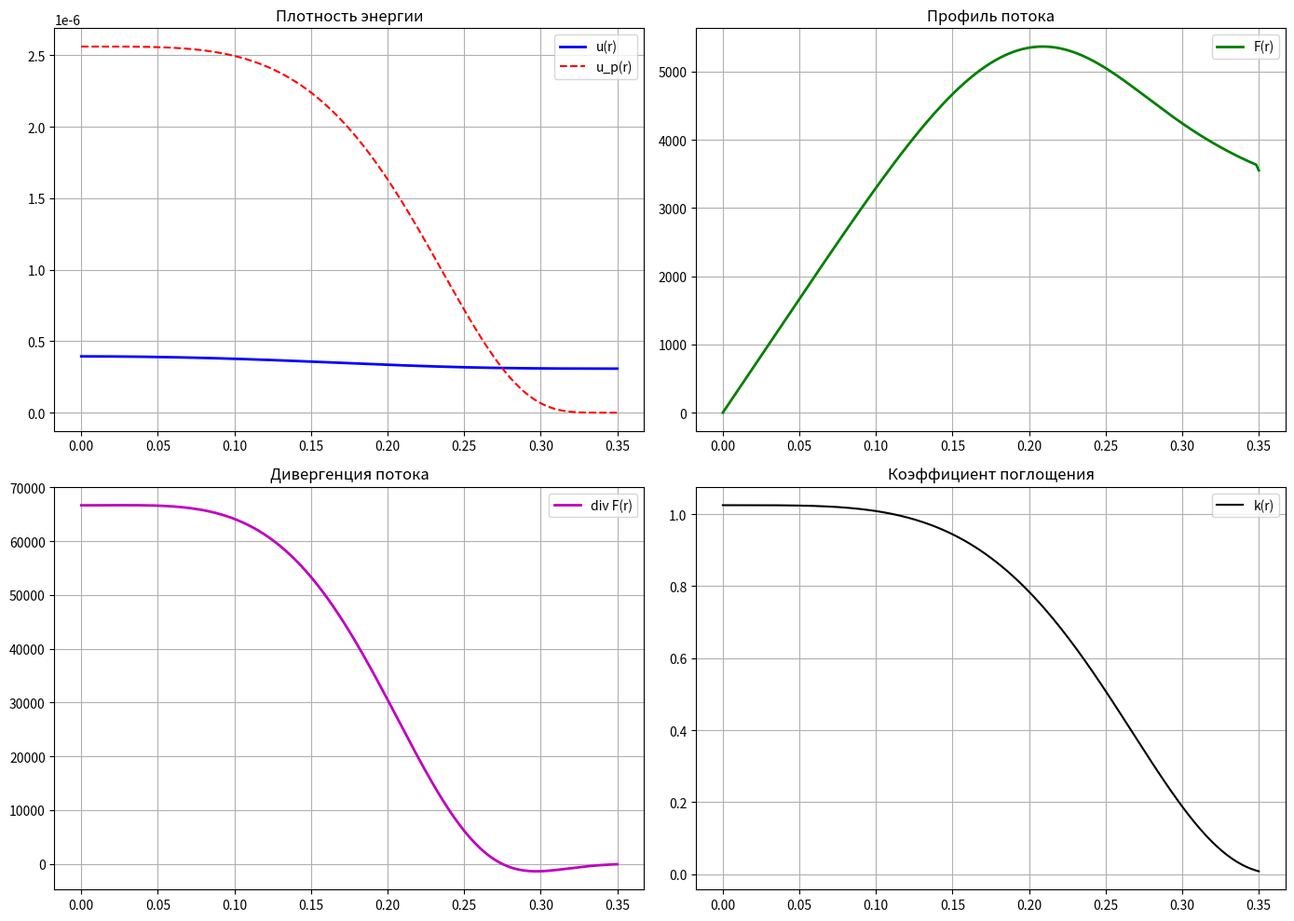

Source code (Python):
import math
import matplotlib.pyplot as plt

VARIANT = 1

R_CYL = 0.35
T_W, T_0 = 2000.0, 10000.0
P_VAL = 4.0
C_LIGHT = 3e10

TABLE_T = [2000, 3000, 4000, 5000, 6000, 7000, 8000, 9000, 10000]
TABLE_K = [
    8.200e-3, 2.768e-2, 6.560e-2, 1.281e-1, 2.214e-1, 3.516e-1, 5.248e-1,
    7.472e-1, 1.025e+0
]

if VARIANT == 2:
    TABLE_K = [
        1.600e+00, 5.400e+00, 1.280e+01, 2.500e+01, 4.320e+01, 6.860e+01,
        1.024e+02, 1.458e+02, 2.000e+02
    ]

TABLE_XI = [math.log(t) for t in TABLE_T]
TABLE_ETA = [math.log(k) for k in TABLE_K]


def temp(r):
    return (T_W - T_0) * ((r / R_CYL)**P_VAL) + T_0


def plank(T):
    return (3.084e-4) / (math.exp(4.799e4 / T) - 1.0)


def get_k(T):
    xi = math.log(T)
    if xi <= TABLE_XI[0]:
        eta = TABLE_ETA[0]
    elif xi >= TABLE_XI[-1]:
        eta = TABLE_ETA[-1]
    else:
        for i in range(len(TABLE_XI) - 1):
            if TABLE_XI[i] <= xi <= TABLE_XI[i + 1]:
                x1, x2, y1, y2 = TABLE_XI[i], TABLE_XI[
                    i + 1], TABLE_ETA[i], TABLE_ETA[i + 1]
                eta = y1 + (y2 - y1) * (xi - x1) / (x2 - x1)
                break
    return math.exp(eta)


def solve_by_balance_method(N=100):
    """Решает задачу методом баланса (разностная прогонка)."""
    h = R_CYL / N
    r = [i * h for i in range(N + 1)]
    k_vals = [get_k(temp(ri)) for ri in r]
    up_vals = [plank(temp(ri)) for ri in r]

    alpha = [0.0] * (N + 1)
    beta = [0.0] * (N + 1)

    r_05 = 0.5 * h
    k_05 = get_k(temp(r_05))

    B0 = 1.0 / (2.0 * k_05)
    C0 = B0 + (3.0 / 8.0) * (h**2) * k_vals[0]
    D0 = (3.0 / 8.0) * (h**2) * k_vals[0] * up_vals[0]

    alpha[1] = B0 / C0
    beta[1] = D0 / C0

    for i in range(1, N):
        r_ph, r_mh = r[i] + 0.5 * h, r[i] - 0.5 * h
        k_ph, k_mh = get_k(temp(r_ph)), get_k(temp(r_mh))

        Ai = r_mh / (h * k_mh)
        Bi = r_ph / (h * k_ph)
        Ci = Ai + Bi + 3.0 * h * r[i] * k_vals[i]
        Di = 3.0 * h * r[i] * k_vals[i] * up_vals[i]

        denom = Ci - Ai * alpha[i]
        alpha[i + 1] = Bi / denom
        beta[i + 1] = (Di + Ai * beta[i]) / denom

    u = [0.0] * (N + 1)
    r_Nh = R_CYL - 0.5 * h
    k_Nh = get_k(temp(r_Nh))

    AN = r_Nh / (h * k_Nh)
    CN = 1.17 * R_CYL + AN + 1.5 * h * R_CYL * k_vals[N]
    DN = 1.5 * h * R_CYL * k_vals[N] * up_vals[N]

    u[N] = (DN + AN * beta[N]) / (CN - AN * alpha[N])
    for i in range(N - 1, -1, -1):
        u[i] = alpha[i + 1] * u[i + 1] + beta[i + 1]

    return r, u, k_vals, up_vals


def calculate_fluxes(r, u, k_vals, up_vals):
    """Вычисляет поток F, его дивергенцию и сравнивает F(R) разными способами."""
    N = len(r) - 1
    h = R_CYL / N
    F = [0.0] * (N + 1)
    divF = [C_LIGHT * k_vals[i] * (up_vals[i] - u[i]) for i in range(N + 1)]

    for i in range(1, N):
        du_dr = (u[i + 1] - u[i - 1]) / (2.0 * h)
        F[i] = -(C_LIGHT / (3.0 * k_vals[i])) * du_dr

    du_dr_R = (3.0 * u[N] - 4.0 * u[N - 1] + u[N - 2]) / (2.0 * h)
    F[N] = -(C_LIGHT / (3.0 * k_vals[N])) * du_dr_R

    f_boundary = C_LIGHT * 0.39 * u[N]

    integral = sum((0.5 if (i == 0 or i == N) else 1.0) * r[i] * divF[i]
                   for i in range(N + 1)) * h
    f_integral = integral / R_CYL

    return F, divF, f_boundary, f_integral


def plot_all(r, u, up_vals, F, divF, k_vals):
    fig, axs = plt.subplots(2, 2, figsize=(14, 10))

    axs[0, 0].plot(r, u, 'b-', label='u(r)', linewidth=2)
    axs[0, 0].plot(r, up_vals, 'r--', label='u_p(r)')
    axs[0, 0].set_title('Плотность энергии')
    axs[0, 0].legend()
    axs[0, 0].grid(True)

    axs[0, 1].plot(r, F, 'g-', label='F(r)', linewidth=2)
    axs[0, 1].set_title('Профиль потока')
    axs[0, 1].legend()
    axs[0, 1].grid(True)

    axs[1, 0].plot(r, divF, 'm-', label='div F(r)', linewidth=2)
    axs[1, 0].set_title('Дивергенция потока')
    axs[1, 0].legend()
    axs[1, 0].grid(True)

    axs[1, 1].plot(r, k_vals, 'k-', label='k(r)')
    axs[1, 1].set_title('Коэффициент поглощения')
    axs[1, 1].legend()
    axs[1, 1].grid(True)

    plt.tight_layout()
    plt.show()


def main():
    print("ЗАДАЧА 3: МЕТОД КОНЕЧНЫХ РАЗНОСТЕЙ (БАЛАНС)")

    r, u, k_vals, up_vals = solve_by_balance_method(N=200)

    F, divF, f_target, f_int = calculate_fluxes(r, u, k_vals, up_vals)

    print("-" * 45)

    print(f"F(R) из краевого условия: {f_target:.5e}")
    print(f"F(R) из интеграла divF:  {f_int:.5e}")
    err = abs(f_target - f_int) / f_target * 100
    print(f"Разница методов: {err:.5f}%")
    print("-" * 45)

    plot_all(r, u, up_vals, F, divF, k_vals)


if __name__ == '__main__':
    main()
